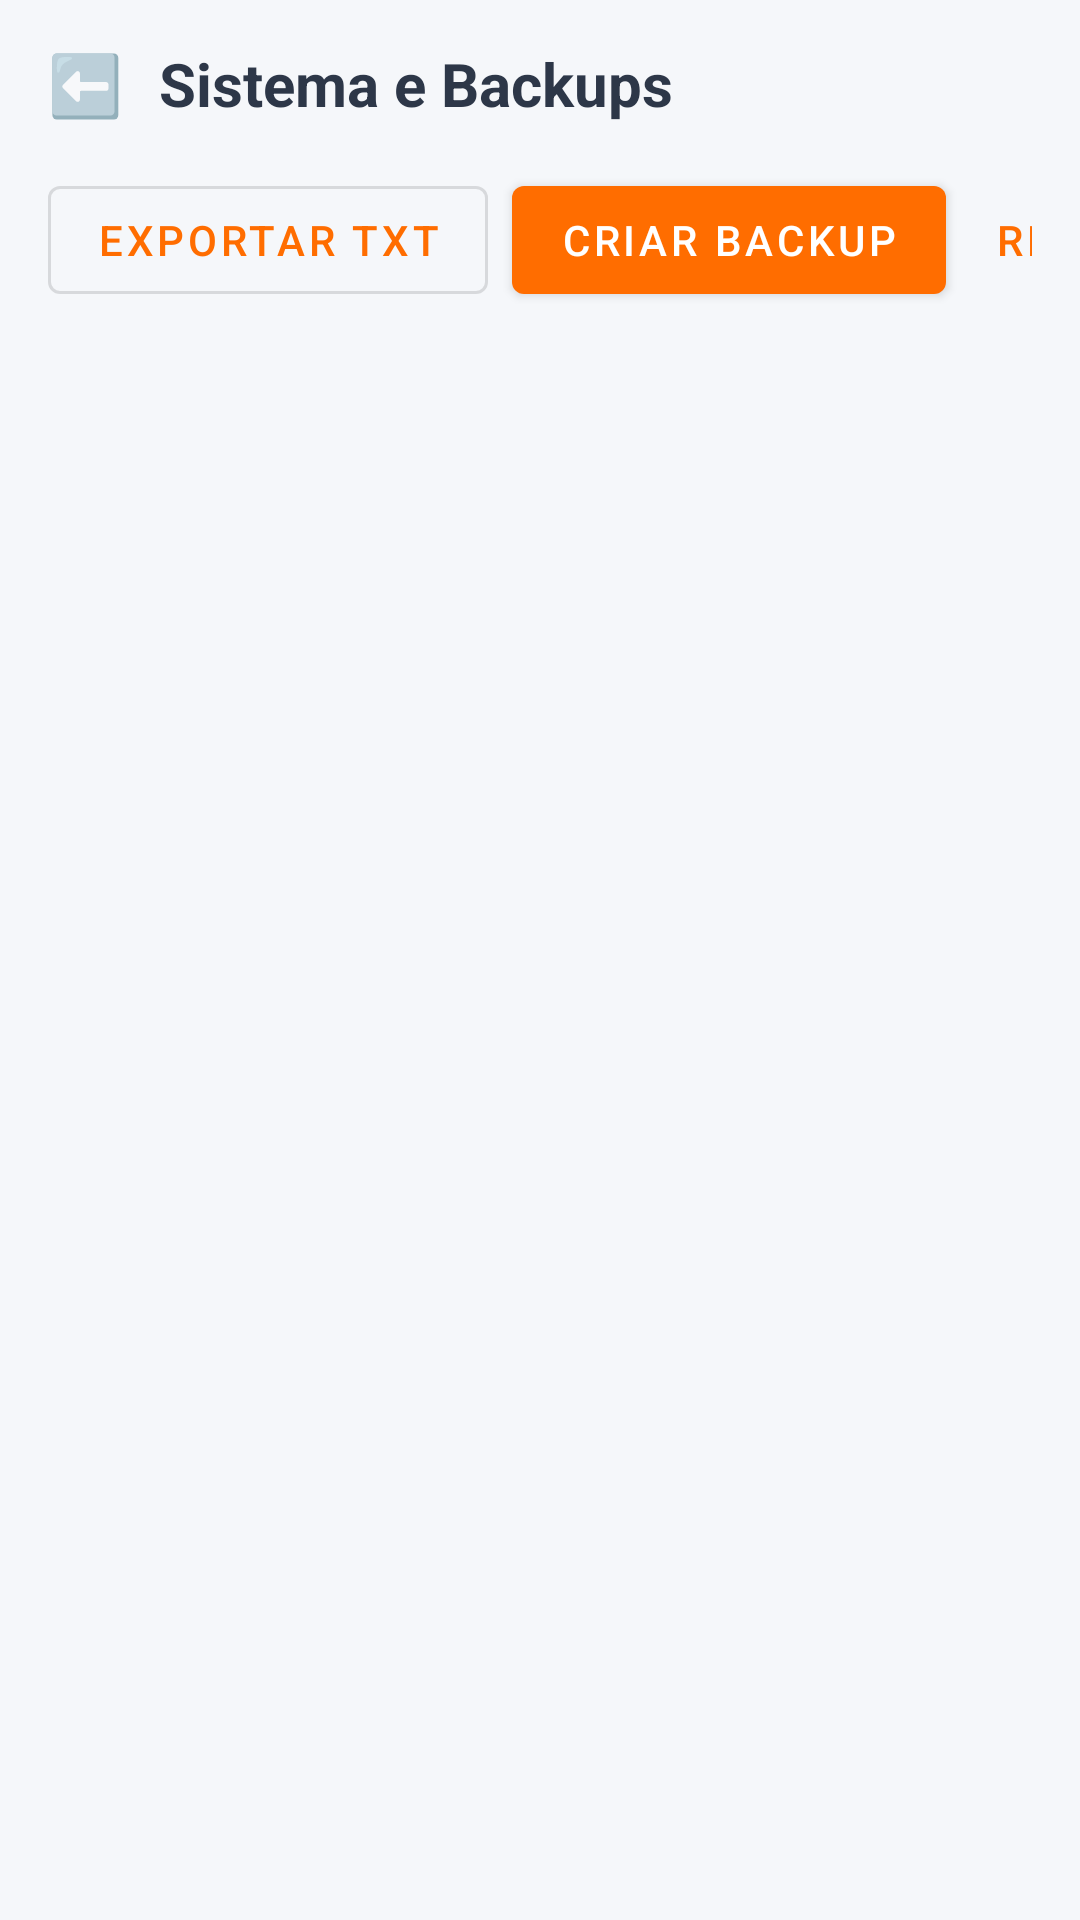

Write the Android layout XML for this screen, with the resource values it uses.
<!-- AndroidManifest.xml: application theme Theme.MyStreaks -->
<!-- res/layout/activity_logs.xml -->
<?xml version="1.0" encoding="utf-8"?>
<androidx.coordinatorlayout.widget.CoordinatorLayout
    xmlns:android="http://schemas.android.com/apk/res/android"
    xmlns:app="http://schemas.android.com/apk/res-auto"
    xmlns:tools="http://schemas.android.com/tools"
    android:layout_width="match_parent"
    android:layout_height="match_parent"
    android:background="@color/background"
    tools:context=".LogsActivity">

    <com.google.android.material.appbar.AppBarLayout
        android:layout_width="match_parent"
        android:layout_height="wrap_content"
        app:elevation="0dp"
        android:background="@color/background">

        <androidx.appcompat.widget.Toolbar
            android:layout_width="match_parent"
            android:layout_height="?attr/actionBarSize"
            app:contentInsetStart="16dp"
            app:contentInsetEnd="16dp">

            <LinearLayout
                android:layout_width="match_parent"
                android:layout_height="match_parent"
                android:orientation="horizontal"
                android:gravity="center_vertical">

                <TextView
                    android:id="@+id/btnBack"
                    android:layout_width="wrap_content"
                    android:layout_height="wrap_content"
                    android:text="⬅️"
                    android:textSize="20sp"
                    android:paddingEnd="12dp"
                    android:background="?attr/selectableItemBackground"/>

                <TextView
                    android:layout_width="0dp"
                    android:layout_height="wrap_content"
                    android:layout_weight="1"
                    android:text="Sistema e Backups"
                    android:textSize="20sp"
                    android:textStyle="bold"
                    android:textColor="@color/text_primary"/>
            </LinearLayout>
        </androidx.appcompat.widget.Toolbar>

        <HorizontalScrollView
            android:layout_width="match_parent"
            android:layout_height="wrap_content"
            android:scrollbars="none"
            android:paddingHorizontal="16dp"
            android:paddingBottom="8dp">

            <LinearLayout
                android:layout_width="wrap_content"
                android:layout_height="wrap_content"
                android:orientation="horizontal">

                <com.google.android.material.button.MaterialButton
                    android:id="@+id/btnExportLogs"
                    style="@style/Widget.MaterialComponents.Button.OutlinedButton"
                    android:layout_width="wrap_content"
                    android:layout_height="wrap_content"
                    android:text="Exportar TXT"
                    android:layout_marginEnd="8dp"/>

                <com.google.android.material.button.MaterialButton
                    android:id="@+id/btnCreateBackup"
                    style="@style/Widget.MaterialComponents.Button"
                    android:layout_width="wrap_content"
                    android:layout_height="wrap_content"
                    android:text="Criar Backup"
                    android:layout_marginEnd="8dp"/>

                <com.google.android.material.button.MaterialButton
                    android:id="@+id/btnRestoreBackup"
                    style="@style/Widget.MaterialComponents.Button.TextButton"
                    android:layout_width="wrap_content"
                    android:layout_height="wrap_content"
                    android:text="Restaurar"
                    android:textColor="@color/primary"/>
            </LinearLayout>
        </HorizontalScrollView>
    </com.google.android.material.appbar.AppBarLayout>

    <androidx.recyclerview.widget.RecyclerView
        android:id="@+id/recyclerViewLogs"
        android:layout_width="match_parent"
        android:layout_height="match_parent"
        app:layout_behavior="@string/appbar_scrolling_view_behavior"
        android:clipToPadding="false"
        android:paddingTop="8dp"
        android:paddingBottom="16dp"
        tools:listitem="@layout/item_log"/>

</androidx.coordinatorlayout.widget.CoordinatorLayout>
<!-- res/layout/item_log.xml (included above) -->
<?xml version="1.0" encoding="utf-8"?>
<com.google.android.material.card.MaterialCardView
    xmlns:android="http://schemas.android.com/apk/res/android"
    xmlns:app="http://schemas.android.com/apk/res-auto"
    android:layout_width="match_parent"
    android:layout_height="wrap_content"
    android:layout_marginHorizontal="16dp"
    android:layout_marginVertical="4dp"
    app:cardCornerRadius="8dp"
    app:cardElevation="1dp"
    app:strokeWidth="0dp"
    app:cardBackgroundColor="@color/surface">

    <LinearLayout
        android:layout_width="match_parent"
        android:layout_height="wrap_content"
        android:orientation="vertical"
        android:padding="12dp">

        <LinearLayout
            android:layout_width="match_parent"
            android:layout_height="wrap_content"
            android:orientation="horizontal">
            <TextView
                android:id="@+id/tvLogType"
                android:layout_width="0dp"
                android:layout_height="wrap_content"
                android:layout_weight="1"
                android:text="TIPO"
                android:textStyle="bold"
                android:textColor="@color/primary"
                android:textSize="12sp"/>
            <TextView
                android:id="@+id/tvLogDate"
                android:layout_width="wrap_content"
                android:layout_height="wrap_content"
                android:text="Data e Hora"
                android:textColor="@color/text_secondary"
                android:textSize="12sp"/>
        </LinearLayout>

        <TextView
            android:id="@+id/tvLogMessage"
            android:layout_width="match_parent"
            android:layout_height="wrap_content"
            android:text="Mensagem da ação"
            android:textColor="@color/text_primary"
            android:textSize="14sp"
            android:layout_marginTop="4dp"/>
    </LinearLayout>
</com.google.android.material.card.MaterialCardView>
<!-- resources referenced by this layout -->
<resources>
  <color name="background">#F5F7FA</color>
  <color name="primary">#FF6D00</color>
  <color name="surface">#FFFFFF</color>
  <color name="text_primary">#2D3748</color>
  <color name="text_secondary">#718096</color>
  <style name="Theme.MyStreaks" parent="Theme.MaterialComponents.DayNight.NoActionBar">
          <item name="colorPrimary">@color/primary</item>
          <item name="colorPrimaryVariant">@color/primary_variant</item>
          <item name="colorOnPrimary">@color/surface</item>
          <item name="android:statusBarColor">@color/primary_variant</item>
          <item name="android:windowBackground">@color/background</item>
      </style>
  <color name="primary_variant">#E65100</color>
</resources>
